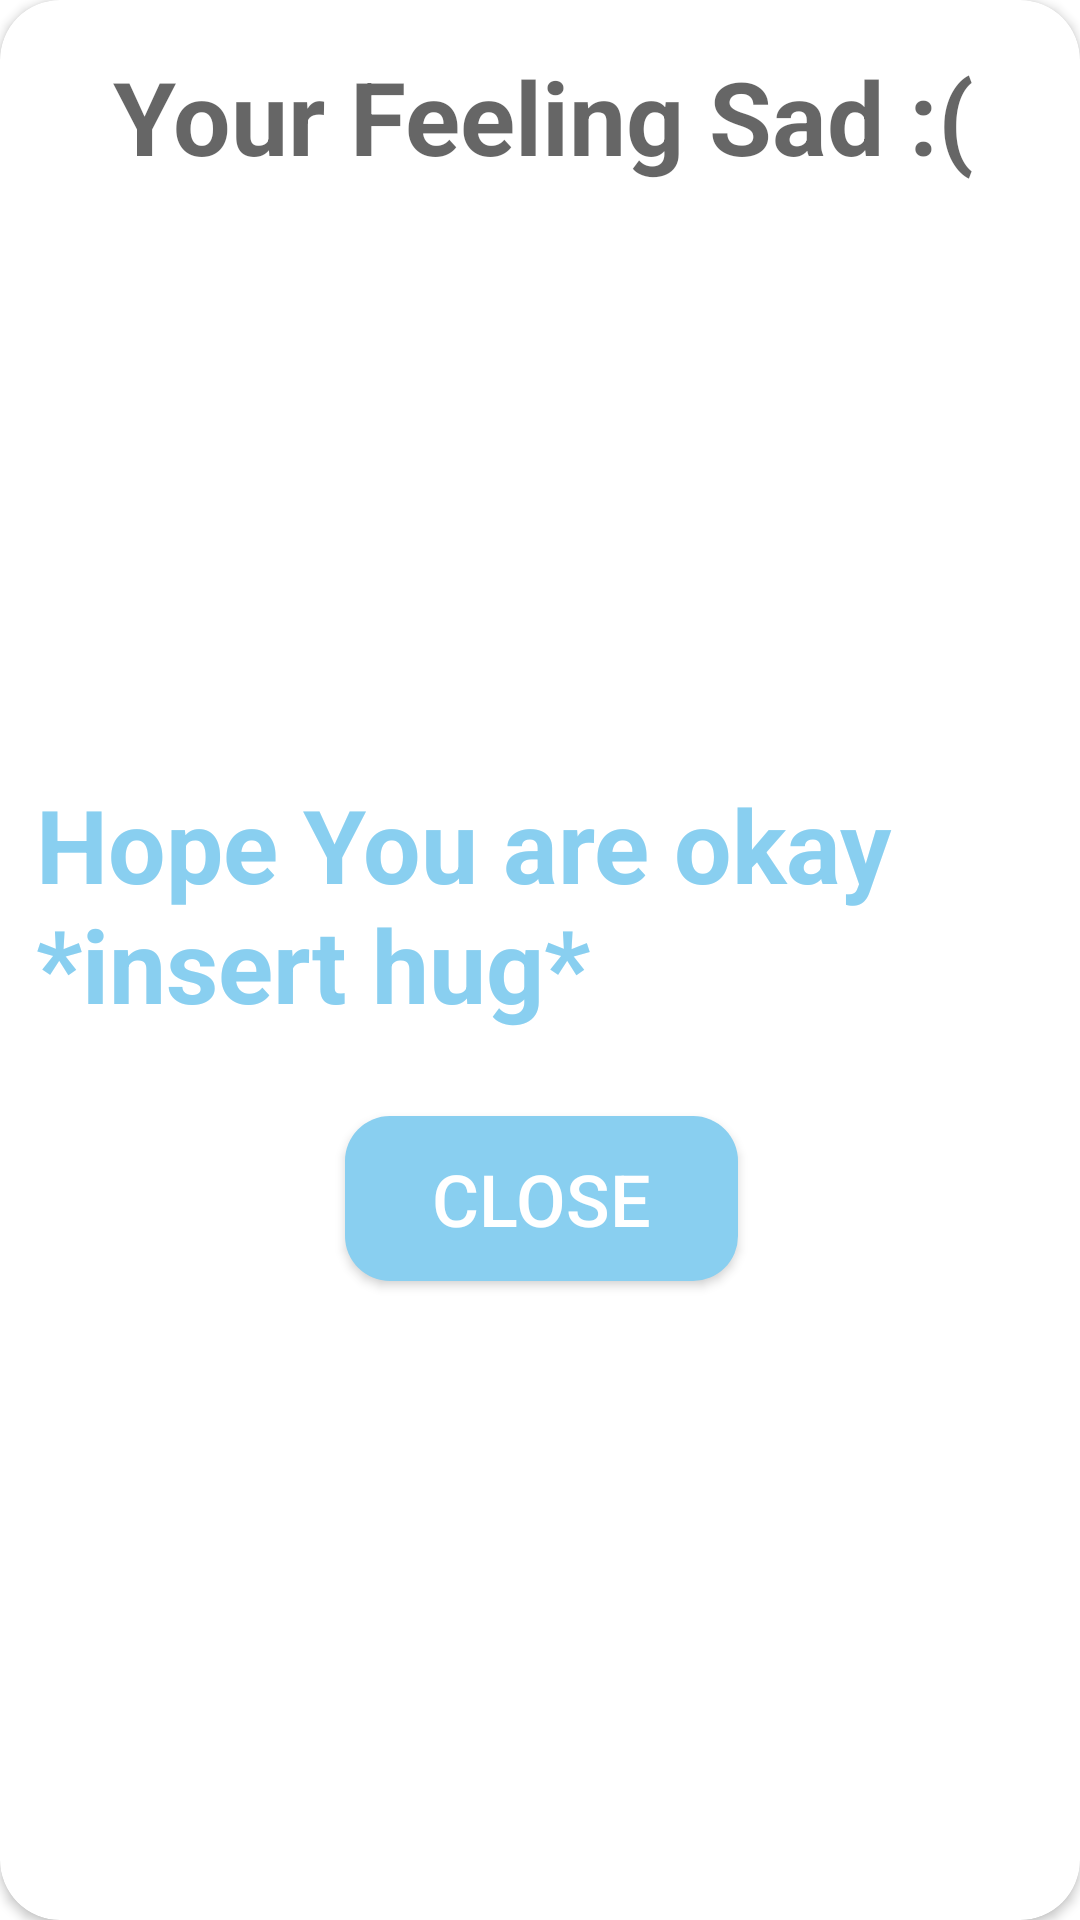

Layout XML and referenced resources for this Android screen:
<!-- AndroidManifest.xml: application theme Theme.Motus -->
<!-- res/layout/sad_alert.xml -->
<?xml version="1.0" encoding="utf-8"?>
<androidx.constraintlayout.widget.ConstraintLayout xmlns:android="http://schemas.android.com/apk/res/android"
    xmlns:app="http://schemas.android.com/apk/res-auto"
    xmlns:tools="http://schemas.android.com/tools"
    android:layout_width="350dp"
    android:layout_height="wrap_content"
    android:layout_gravity="center">



    <androidx.cardview.widget.CardView
        android:layout_width="match_parent"
        android:layout_height="match_parent"
        app:cardCornerRadius="20dp">

        <androidx.constraintlayout.widget.ConstraintLayout
            android:layout_width="match_parent"
            android:layout_height="446dp">


            <TextView
                android:id="@+id/textView5"
                android:layout_width="wrap_content"
                android:layout_height="wrap_content"
                android:layout_marginTop="16dp"
                android:text="Your Feeling Sad :("
                android:textAppearance="@style/TextAppearance.AppCompat.Display1"
                android:textStyle="bold"
                app:layout_constraintEnd_toEndOf="parent"
                app:layout_constraintHorizontal_bias="0.514"
                app:layout_constraintStart_toStartOf="parent"
                app:layout_constraintTop_toTopOf="parent" />

            <ImageView
                android:id="@+id/imageView4"
                android:layout_width="338dp"
                android:layout_height="210dp"
                android:layout_marginTop="80dp"
                android:layout_marginBottom="108dp"
                app:layout_constraintBottom_toTopOf="@+id/close4"
                app:layout_constraintEnd_toEndOf="parent"
                app:layout_constraintStart_toStartOf="parent"
                app:layout_constraintTop_toTopOf="parent"
                app:srcCompat="@drawable/sad_mind" />

            <TextView
                android:id="@+id/textView6"
                android:layout_width="wrap_content"
                android:layout_height="wrap_content"
                android:layout_marginStart="12dp"
                android:layout_marginBottom="32dp"
                android:text="Hope You are okay *insert hug*"
                android:textAppearance="@style/TextAppearance.AppCompat.Display1"
                android:textColor="#89CFF0"
                android:textStyle="bold"
                app:layout_constraintBottom_toTopOf="@+id/close4"
                app:layout_constraintStart_toStartOf="parent"
                app:layout_constraintTop_toBottomOf="@+id/imageView4"
                app:layout_constraintVertical_bias="0.823" />

            <androidx.appcompat.widget.AppCompatButton
                android:id="@+id/close4"
                android:layout_width="131dp"
                android:layout_height="55dp"
                android:layout_marginTop="356dp"
                android:background="@drawable/roundstyle"
                android:backgroundTint="#89CFF0"
                android:text="Close"
                android:textColor="@color/white"
                android:textSize="24sp"
                app:layout_constraintEnd_toEndOf="parent"
                app:layout_constraintHorizontal_bias="0.502"
                app:layout_constraintStart_toStartOf="parent"
                app:layout_constraintTop_toTopOf="@+id/textView5" />
        </androidx.constraintlayout.widget.ConstraintLayout>


    </androidx.cardview.widget.CardView>

</androidx.constraintlayout.widget.ConstraintLayout>
<!-- resources referenced by this layout -->
<resources>
  <!-- drawable roundstyle (drawable) -->
  <?xml version="1.0" encoding="utf-8"?>
  <shape android:shape="rectangle"    xmlns:android="http://schemas.android.com/apk/res/android">
      <corners android:radius="15dp"/>
      <solid android:color="#679289" />
  
  </shape>
  <style name="Theme.Motus" parent="Theme.MaterialComponents.DayNight.NoActionBar">
          
  
  
  
  
  
  
  
  
  
          
      </style>
  <!-- not gathered from this repository: default colours our renderer supplied (Android Studio template values) -->
  <color name="white">#FFFFFFFF</color>
</resources>
